Run: headless pygame with SDL's dummy video driver; simulated clock (each Clock.tick advances the game by its frame time, no real sleeping); random seed 0; keys injected as events and as key.get_pressed() state; mouse plan: one left click at the window centre at the start of phase 2, then a move to the lower-right quarter at the start of phase 3.
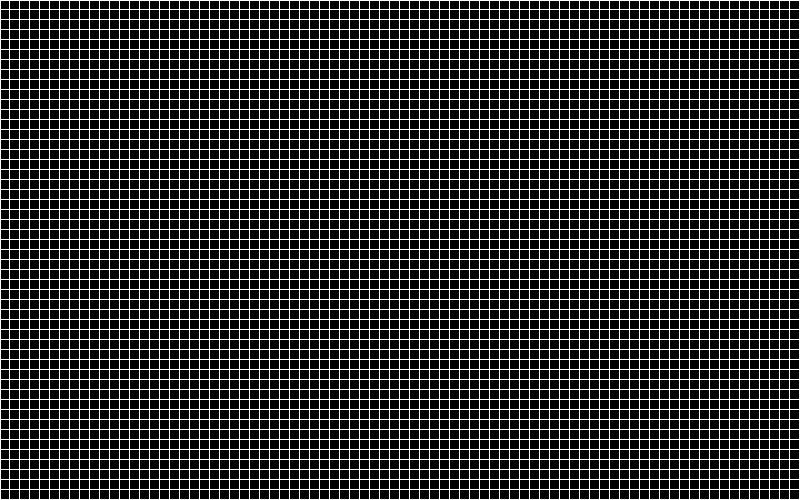
Frame 1 of 4 · flips 1–60 · no input
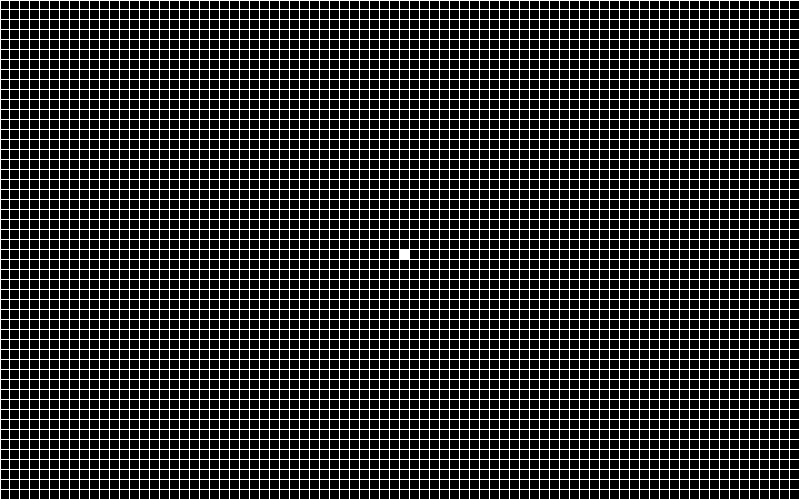
Frame 2 of 4 · flips 61–180 · clicked the window centre · tapped SPACE, RETURN · held RIGHT (→), D
Frame 3 of 4 · flips 181–300 · moved the mouse to the lower-right quarter · held DOWN (↓), S · screen unchanged from frame 2, image omitted
Frame 4 of 4 · flips 301–420 · held LEFT (←), A, UP (↑), W · screen unchanged from frame 3, image omitted

The pygame program that drew these frames:

import pygame, sys
pygame.init()


def coordernadas(coord_x,coord_y):
    return (coord_x//10), (coord_y//10)

size = (800,500)
screen = pygame.display.set_mode(size)
clock = pygame.time.Clock()
game = True
pausa = True
color = {
    "BLACK": (0,0,0),
    "WHITE": (255,255,255)
}

class cuadrado:
    diametro = 9
    estado = color["BLACK"]
    def __init__(self,x,y):
        self.x = x
        self.y = y
    def mostrar(self):
        pygame.draw.rect(screen, self.estado, (self.x, self.y, self.diametro, self.diametro))
    def cambio(self):
        if self.estado == color["BLACK"]:
            self.estado = color["WHITE"]
        else:
            self.estado = color["BLACK"]

celdas = []
for i in range(80):
    for j in range(50):
        celda = cuadrado(i*10, j*10)
        celdas.append(celda)

while game:
    for event in pygame.event.get():
        if event.type == pygame.QUIT:
            game = False
        if event.type == pygame.MOUSEBUTTONDOWN:
            position = pygame.mouse.get_pos()
            coord_x,coord_y = coordernadas(position[0], position[1])
            celdas[coord_x*50 + coord_y].cambio()
            print(celdas[coord_x*50 + coord_y].estado)
        if event.type == pygame.KEYDOWN:
            if event.key == pygame.K_p:
                print(pausa)

                if pausa:
                    pausa = False
                else:
                    pausa = True
            if event.key == pygame.K_e:
                for i in celdas:
                    i.estado = color["BLACK"]
    screen.fill(color["WHITE"])
    cambios = []

    if not pausa:
        
        for x in range(1,79):
            for y in range(1,49):
                vivos = 0
                for s in [-1,0,1]:
                    for j in [-1,0,1]:
                        if s== 0 and j == 0:
                            continue
                        if celdas[(x-s)*50 + y-j].estado == color["WHITE"]: vivos += 1
                if vivos == 3 and celdas[x*50 + y].estado == color["BLACK"]: cambios.append(x*50 + y)
                # Una célula viva con 2 o 3 células vecinas vivas sigue viva,
                #  en otro caso muere (por "soledad" o "superpoblación").
                if vivos in [2,3] and celdas[x*50 + y].estado == color["WHITE"]:
                    continue
                else:
                    if celdas[x*50 + y].estado == color["WHITE"]:
                        cambios.append(x*50 + y)
    
    for celdita in celdas:
        celdita.mostrar()
    
    pygame.draw.line(screen, color["WHITE"],(0,0),(0,500))
    pygame.draw.line(screen, color["WHITE"],(0,0),(800,0))
    pygame.display.flip()
    clock.tick(20)
    for eventos in cambios:
        celdas[eventos].cambio()


if not game:
    sys.exit()
